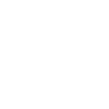
t = 0.00 s
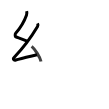
t = 2.75 s
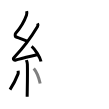
t = 5.50 s
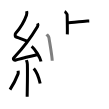
t = 8.50 s
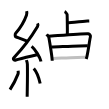
t = 11.25 s
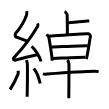
t = 14.00 s

The animated SVG that drew these frames (rendered in a browser with its animation timeline set to each time). Animation: 14 SMIL elements (animate=14); one cycle of 14.00 s.

<svg width="109px" height="109px" viewBox="0 0 px 109px" xmlns="http://www.w3.org/2000/svg" xmlns:xlink="http://www.w3.org/1999/xlink" xml:space="preserve" version="1.1"  baseProfile="full">
<path d="M26.65,11.17c0.36,1.42,0.38,2.47-0.18,4.01C24,22,20.5,27.75,15.68,33.19c-0.67,0.75-0.72,3.27,0,3.54c3.81,1.42,6.57,2.27,11.41,4.38" style="fill:none;stroke:black;stroke-width:3;opacity:0">
  <animate attributeType="CSS" attributeName="opacity" from="0" to="1" begin="0s" dur="1s" repeatCount="0" fill="freeze" />
</path>
<path d="M37.55,23.43c0.3,0.58,0.37,2.46,0,3.09c-5.8,9.73-15.49,22.68-23.48,30.94c-1.83,1.89,0.46,2.98,1.65,2.59c5-1.61,14.85-3.76,21.28-5.3" style="fill:none;stroke:black;stroke-width:3;opacity:0">
  <animate attributeType="CSS" attributeName="opacity" from="0" to="1" begin="1s" dur="1s" repeatCount="0" fill="freeze" />
</path>
<path d="M31.63,46.38c3.31,2.67,8.54,10.97,9.37,15.12" style="fill:none;stroke:black;stroke-width:3;opacity:0">
  <animate attributeType="CSS" attributeName="opacity" from="0" to="1" begin="2s" dur="1s" repeatCount="0" fill="freeze" />
</path>
<path d="M26.39,60.12c0.07,0.36,0.91,1.85,0.98,4.09C27.68,75,27.17,93,27.17,96.67" style="fill:none;stroke:black;stroke-width:3;opacity:0">
  <animate attributeType="CSS" attributeName="opacity" from="0" to="1" begin="3s" dur="1s" repeatCount="0" fill="freeze" />
</path>
<path d="M18.12,70.85c0.14,0.88,0.11,2.62-0.14,3.25C16.36,78.21,12.3,86.15,10,89.68" style="fill:none;stroke:black;stroke-width:3;opacity:0">
  <animate attributeType="CSS" attributeName="opacity" from="0" to="1" begin="4s" dur="1s" repeatCount="0" fill="freeze" />
</path>
<path d="M33.75,68.5c3.21,3.54,5.68,11.77,6.42,14.97" style="fill:none;stroke:black;stroke-width:3;opacity:0">
  <animate attributeType="CSS" attributeName="opacity" from="0" to="1" begin="5s" dur="1s" repeatCount="0" fill="freeze" />
</path>
<path d="M64.56,11.63c0.76,0.29,2.36,2.18,2.51,2.76c0.15,0.58,0.4,16.36,0.25,19.99" style="fill:none;stroke:black;stroke-width:3;opacity:0">
  <animate attributeType="CSS" attributeName="opacity" from="0" to="1" begin="6s" dur="1s" repeatCount="0" fill="freeze" />
</path>
<path d="M67.49,22.72c1.95,0.03,11.92-1.06,17.62-1.58c2.04-0.19,2.94-0.05,4.16-0.09" style="fill:none;stroke:black;stroke-width:3;opacity:0">
  <animate attributeType="CSS" attributeName="opacity" from="0" to="1" begin="7s" dur="1s" repeatCount="0" fill="freeze" />
</path>
<path d="M46.66,34.42c0.84,1.17,1.96,1.54,2.22,3.11c0.73,4.28,3.29,19.63,3.33,23.22" style="fill:none;stroke:black;stroke-width:3;opacity:0">
  <animate attributeType="CSS" attributeName="opacity" from="0" to="1" begin="8s" dur="1s" repeatCount="0" fill="freeze" />
</path>
<path d="M48.61,36.26c3.89-0.18,36.04-2.98,39.55-2.53c1.39,0.18,2.73,1.57,2.2,3.36c-0.88,2.95-2.14,15.39-4.11,21.9" style="fill:none;stroke:black;stroke-width:3;opacity:0">
  <animate attributeType="CSS" attributeName="opacity" from="0" to="1" begin="9s" dur="1s" repeatCount="0" fill="freeze" />
</path>
<path d="M51.39,47.04c6.62-0.21,30.45-1.34,36.38-1.34" style="fill:none;stroke:black;stroke-width:3;opacity:0">
  <animate attributeType="CSS" attributeName="opacity" from="0" to="1" begin="10s" dur="1s" repeatCount="0" fill="freeze" />
</path>
<path d="M53.13,58.4C62.68,58,80.15,57.15,85,57.15" style="fill:none;stroke:black;stroke-width:3;opacity:0">
  <animate attributeType="CSS" attributeName="opacity" from="0" to="1" begin="11s" dur="1s" repeatCount="0" fill="freeze" />
</path>
<path d="M42.88,73.82c1.04,0.29,2.96,0.37,3.99,0.29c9.01-0.68,39.63-2.8,48.11-2.77c1.74,0,2.78,0.14,3.65,0.28" style="fill:none;stroke:black;stroke-width:3;opacity:0">
  <animate attributeType="CSS" attributeName="opacity" from="0" to="1" begin="12s" dur="1s" repeatCount="0" fill="freeze" />
</path>
<path d="M67.48,60c0.44,0.55,1.38,3.13,1.47,4.24c0.09,1.1-0.06,27.12-0.15,34.01" style="fill:none;stroke:black;stroke-width:3;opacity:0">
  <animate attributeType="CSS" attributeName="opacity" from="0" to="1" begin="13s" dur="1s" repeatCount="0" fill="freeze" />
</path>
</svg>
